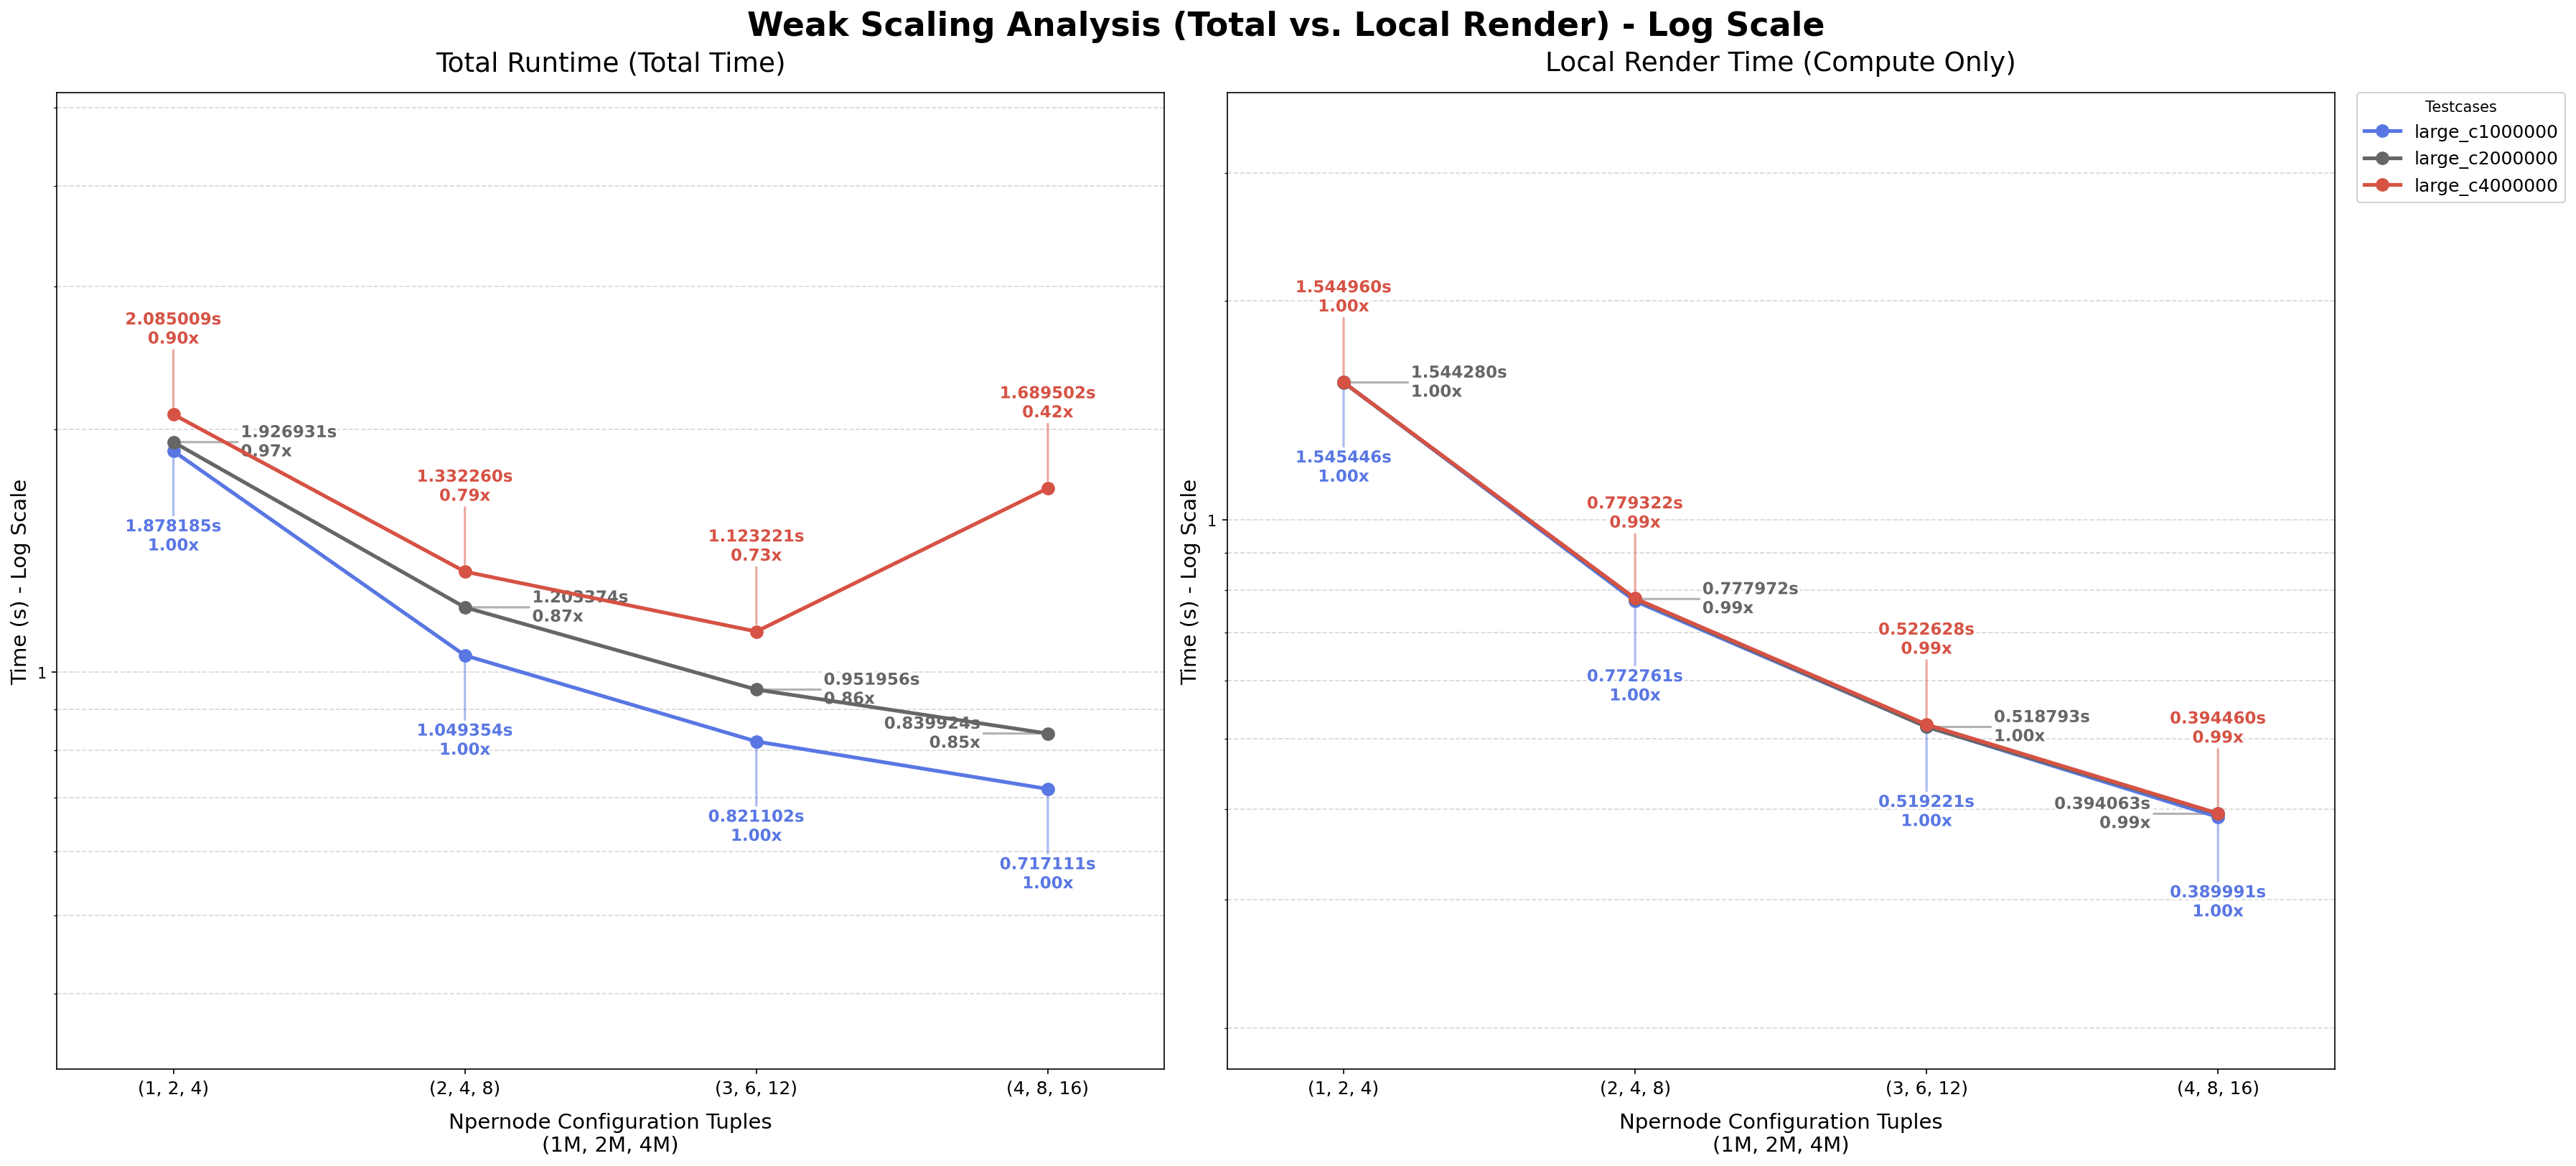

The table this chart was drawn from, first rows:
testcase, npernode, nprocs, total_runtime, avg_render_time
large_c1000000, 1, 4, 1.878, 1.545
large_c1000000, 2, 8, 1.049, 0.7728
large_c1000000, 3, 12, 0.8211, 0.5192
large_c1000000, 4, 16, 0.7171, 0.39
large_c2000000, 2, 8, 1.927, 1.544
large_c2000000, 4, 16, 1.203, 0.778
large_c2000000, 6, 24, 0.952, 0.5188
large_c2000000, 8, 32, 0.8399, 0.3941
large_c4000000, 4, 16, 2.085, 1.545
large_c4000000, 8, 32, 1.332, 0.7793
large_c4000000, 12, 48, 1.123, 0.5226
large_c4000000, 16, 64, 1.69, 0.3945
